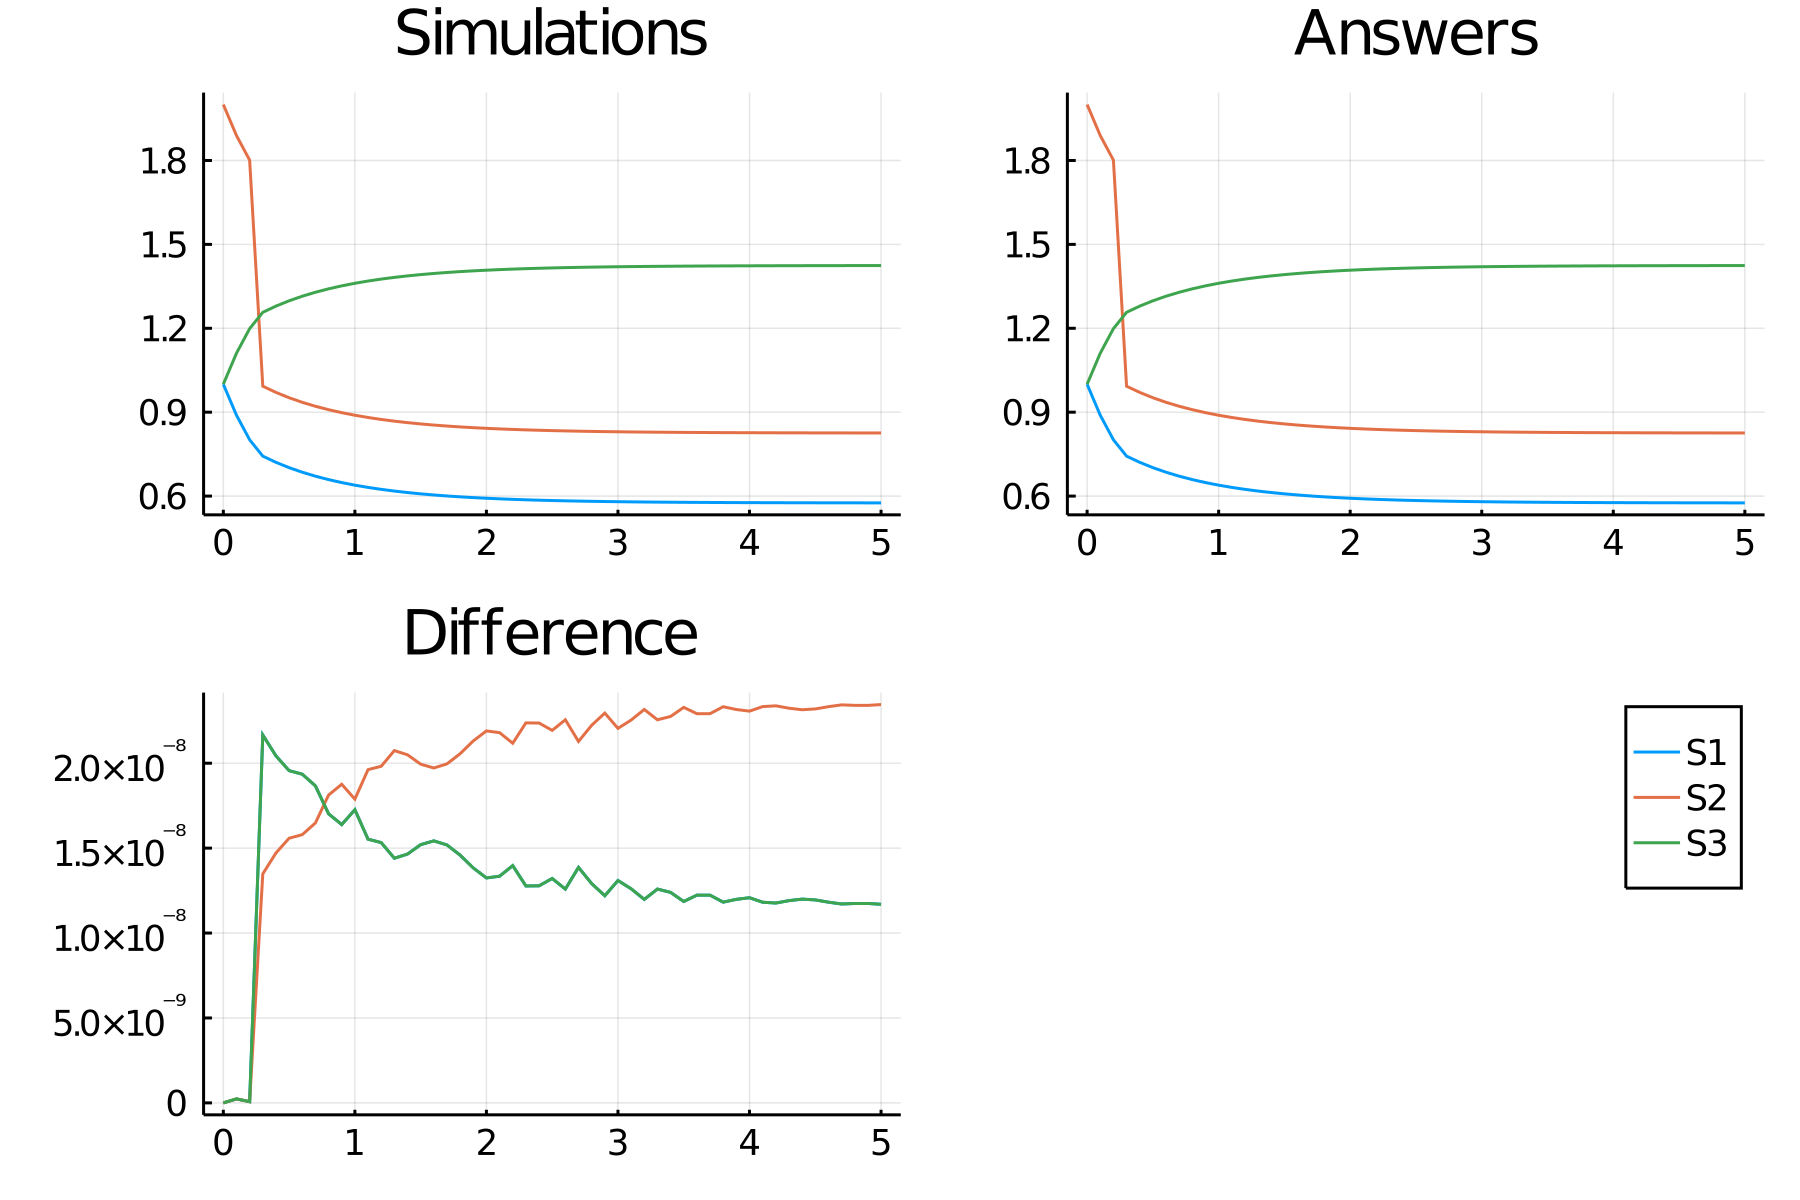

The table this chart was drawn from, first rows:
time, S1, S2, S3
0.0, 1.0, 2.0, 1.0
0.1, 0.8891, 1.889, 1.111
0.2, 0.8013, 1.801, 1.199
0.3, 0.7428, 0.9928, 1.257
0.4, 0.7207, 0.9707, 1.279
0.5, 0.7017, 0.9517, 1.298
0.6, 0.6853, 0.9353, 1.315
0.7, 0.6712, 0.9212, 1.329
0.8, 0.6589, 0.9089, 1.341
0.9, 0.6483, 0.8983, 1.352
1.0, 0.6391, 0.8891, 1.361
1.1, 0.6311, 0.8811, 1.369
1.2, 0.6241, 0.8741, 1.376
1.3, 0.618, 0.868, 1.382
1.4, 0.6127, 0.8627, 1.387
1.5, 0.608, 0.858, 1.392
1.6, 0.604, 0.854, 1.396
1.7, 0.6004, 0.8504, 1.4
1.8, 0.5973, 0.8473, 1.403
1.9, 0.5946, 0.8446, 1.405
2.0, 0.5923, 0.8423, 1.408
2.1, 0.5902, 0.8402, 1.41
2.2, 0.5884, 0.8384, 1.412
2.3, 0.5868, 0.8368, 1.413
2.4, 0.5854, 0.8354, 1.415
2.5, 0.5841, 0.8341, 1.416
2.6, 0.5831, 0.8331, 1.417
2.7, 0.5821, 0.8321, 1.418
2.8, 0.5813, 0.8313, 1.419
2.9, 0.5806, 0.8306, 1.419
3.0, 0.5799, 0.8299, 1.42
3.1, 0.5794, 0.8294, 1.421
3.2, 0.5789, 0.8289, 1.421
3.3, 0.5785, 0.8285, 1.422
3.4, 0.5781, 0.8281, 1.422
3.5, 0.5777, 0.8277, 1.422
3.6, 0.5775, 0.8275, 1.423
3.7, 0.5772, 0.8272, 1.423
3.8, 0.577, 0.827, 1.423
3.9, 0.5768, 0.8268, 1.423
4.0, 0.5766, 0.8266, 1.423
4.1, 0.5765, 0.8265, 1.424
4.2, 0.5763, 0.8263, 1.424
4.3, 0.5762, 0.8262, 1.424
4.4, 0.5761, 0.8261, 1.424
4.5, 0.576, 0.826, 1.424
4.6, 0.5759, 0.8259, 1.424
4.7, 0.5759, 0.8259, 1.424
4.8, 0.5758, 0.8258, 1.424
4.9, 0.5757, 0.8257, 1.424
5.0, 0.5757, 0.8257, 1.424
